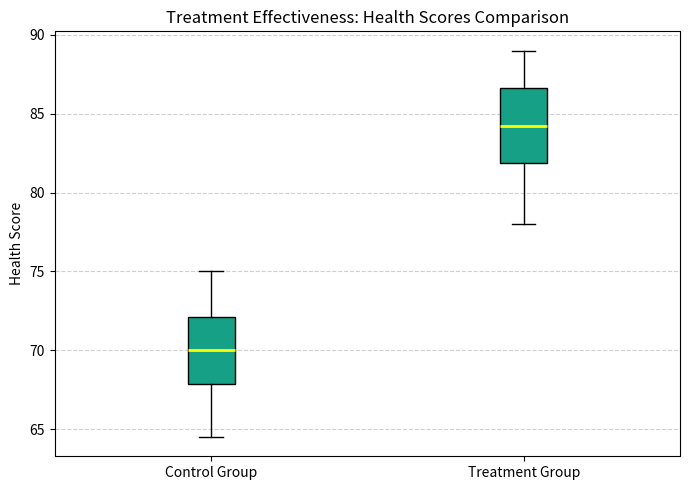

The matplotlib source for this figure:
import pandas as pd
import numpy as np
import scipy.stats as stats
import matplotlib.pyplot as plt
import sys

class Tee:
    def __init__(self, filename):
        self.file = open(filename, "w", encoding="utf-8")
        self.stdout = sys.stdout

    def write(self, data):
        self.file.write(data)
        self.stdout.write(data)

    def flush(self):
        self.file.flush()
        self.stdout.flush()

def main():
    sys.stdout = Tee("output.txt")
    
    # Self-contained dataset
    df = pd.DataFrame({
        "Patient_ID": list(range(1, 41)),
        "Group": ["Control"] * 20 + ["Treatment"] * 20,
        "Health_Score": [
            68.5, 72.0, 65.0, 70.5, 74.0, 66.5, 71.0, 69.5, 73.0, 67.0, 75.0, 68.0, 70.0, 72.5, 64.5, 71.5, 69.0, 73.5, 67.5, 70.0,
            82.0, 85.5, 78.0, 88.0, 84.5, 80.0, 86.0, 83.5, 87.0, 81.5, 89.0, 79.5, 85.0, 83.0, 86.5, 80.5, 88.5, 82.5, 87.5, 84.0
        ]
    })
    
    control_scores = df[df["Group"] == "Control"]["Health_Score"]
    treatment_scores = df[df["Group"] == "Treatment"]["Health_Score"]
    
    # Group Statistics
    c_mean, c_std, c_n = control_scores.mean(), control_scores.std(), len(control_scores)
    t_mean, t_std, t_n = treatment_scores.mean(), treatment_scores.std(), len(treatment_scores)
    
    # Perform Independent Two-Sample T-Test
    t_stat, p_val = stats.ttest_ind(treatment_scores, control_scores, equal_var=True)
    alpha = 0.05
    
    print("=== EXPERIMENT 26: HYPOTHESIS TESTING FOR TREATMENT EFFECTIVENESS ===")
    print("\n--- Group Summary Statistics ---")
    print(f"Control Group:   Mean = {c_mean:.2f}, Std = {c_std:.2f}, n = {c_n}")
    print(f"Treatment Group: Mean = {t_mean:.2f}, Std = {t_std:.2f}, n = {t_n}")
    
    print("\n--- Two-Sample T-Test Results ---")
    print(f"Test Statistic (t-score): {t_stat:.4f}")
    print(f"P-value:                  {p_val:.4e}")
    print(f"Significance Level (alpha):{alpha}")
    
    print("\n--- Conclusion ---")
    if p_val < alpha:
        print("Reject Null Hypothesis (H0).")
        print("Conclusion: The treatment is STATISTICALLY SIGNIFICANT and effective compared to the control group.")
    else:
        print("Fail to Reject Null Hypothesis (H0).")
        print("Conclusion: No statistically significant difference between treatment and control groups.")
        
    # Visualization: Boxplot Comparison
    plt.figure(figsize=(7, 5))
    plt.boxplot([control_scores, treatment_scores], tick_labels=["Control Group", "Treatment Group"], patch_artist=True,
                boxprops=dict(facecolor='#16a085', color='black'),
                medianprops=dict(color='yellow', linewidth=2))
    
    plt.title("Treatment Effectiveness: Health Scores Comparison")
    plt.ylabel("Health Score")
    plt.grid(axis='y', linestyle='--', alpha=0.6)
    plt.tight_layout()
    plt.savefig("output.png")
    plt.close()
    
    print("\nVisualization saved to output.png.")

if __name__ == "__main__":
    main()
